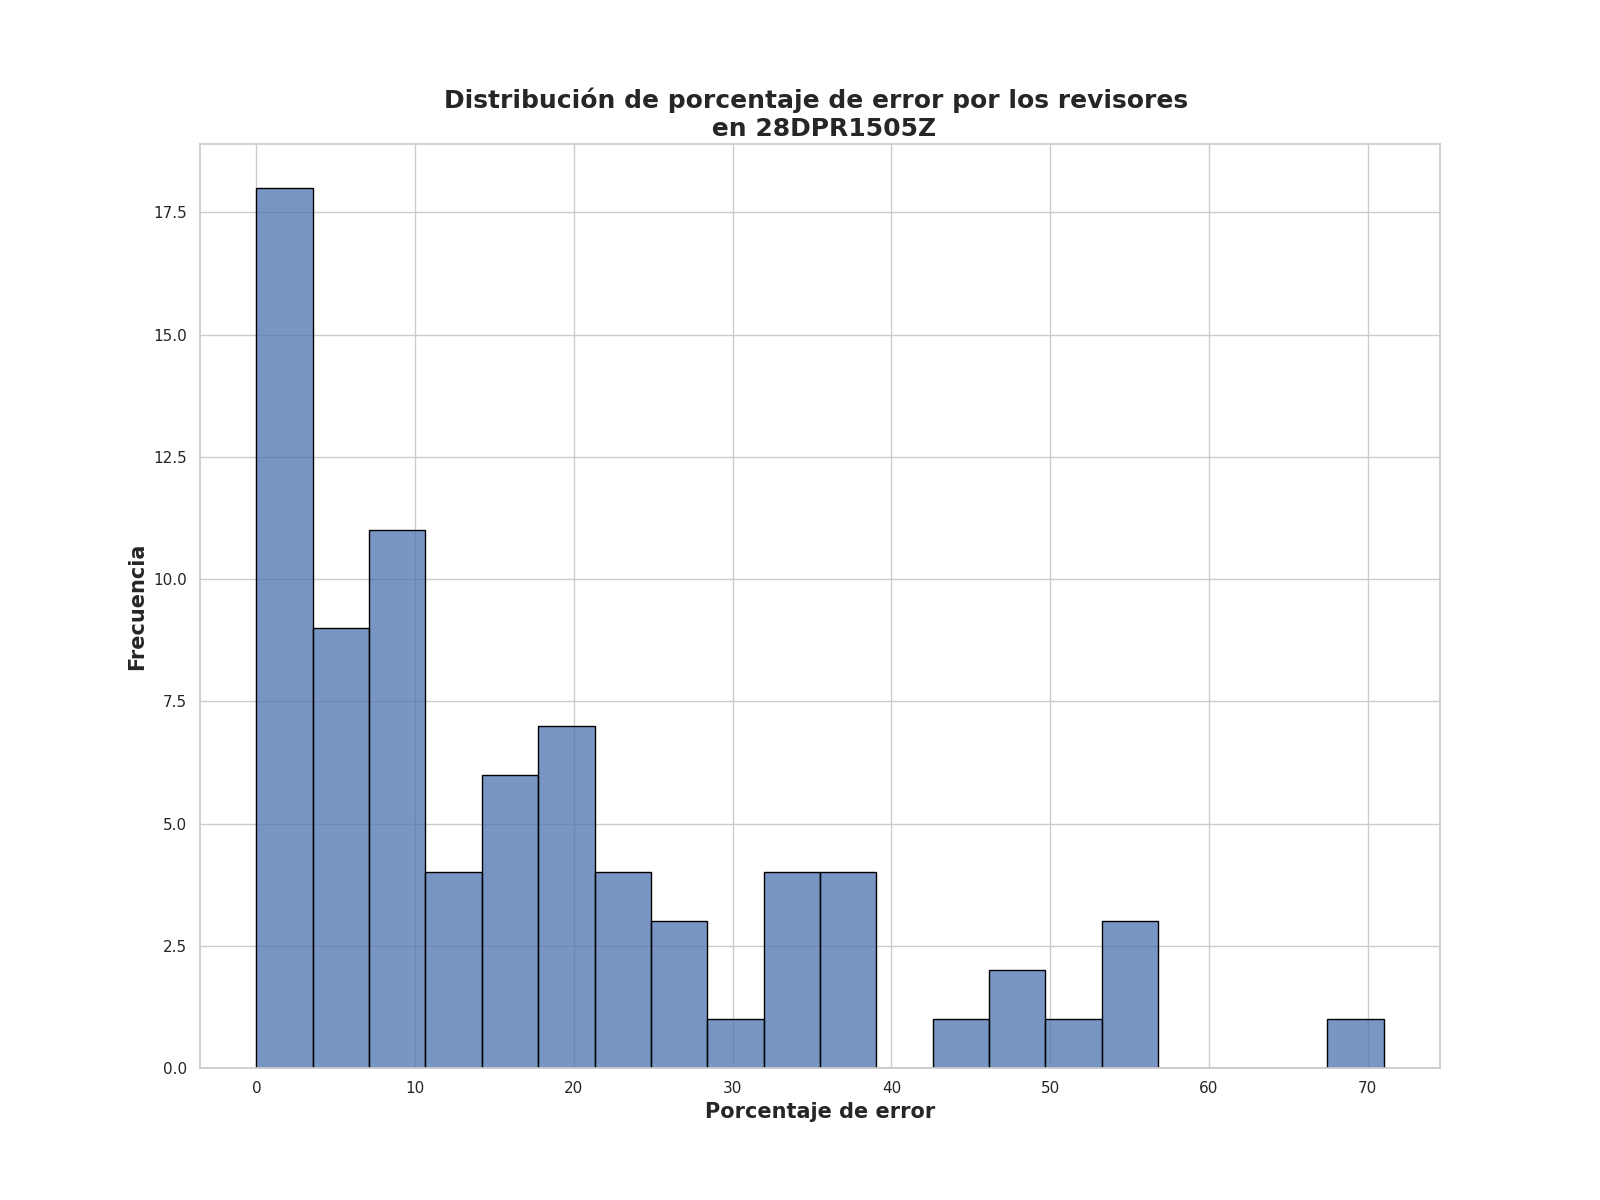

The data file committed next to this chart (first rows):
Porcentaje de error de revisores, Frecuencia
0.0, 8
1.25, 5
8.0, 4
9.25, 3
6.0, 3
4.0, 2
2.0, 2
12.25, 2
4.5, 2
17.75, 2
14.5, 2
3.25, 2
17.0, 1
5.75, 1
6.5, 1
37.5, 1
7.25, 1
22.0, 1
2.5, 1
19.0, 1
20.75, 1
33.0, 1
15.0, 1
28.25, 1
47.5, 1
15.5, 1
11.25, 1
23.75, 1
54.5, 1
52.75, 1
34.0, 1
10.0, 1
28.5, 1
36.25, 1
44.75, 1
15.25, 1
26.25, 1
25.75, 1
38.25, 1
7.75, 1
20.5, 1
56.75, 1
12.0, 1
23.25, 1
23.0, 1
33.5, 1
18.25, 1
32.25, 1
37.75, 1
8.75, 1
47.0, 1
21.0, 1
71.0, 1
53.5, 1
